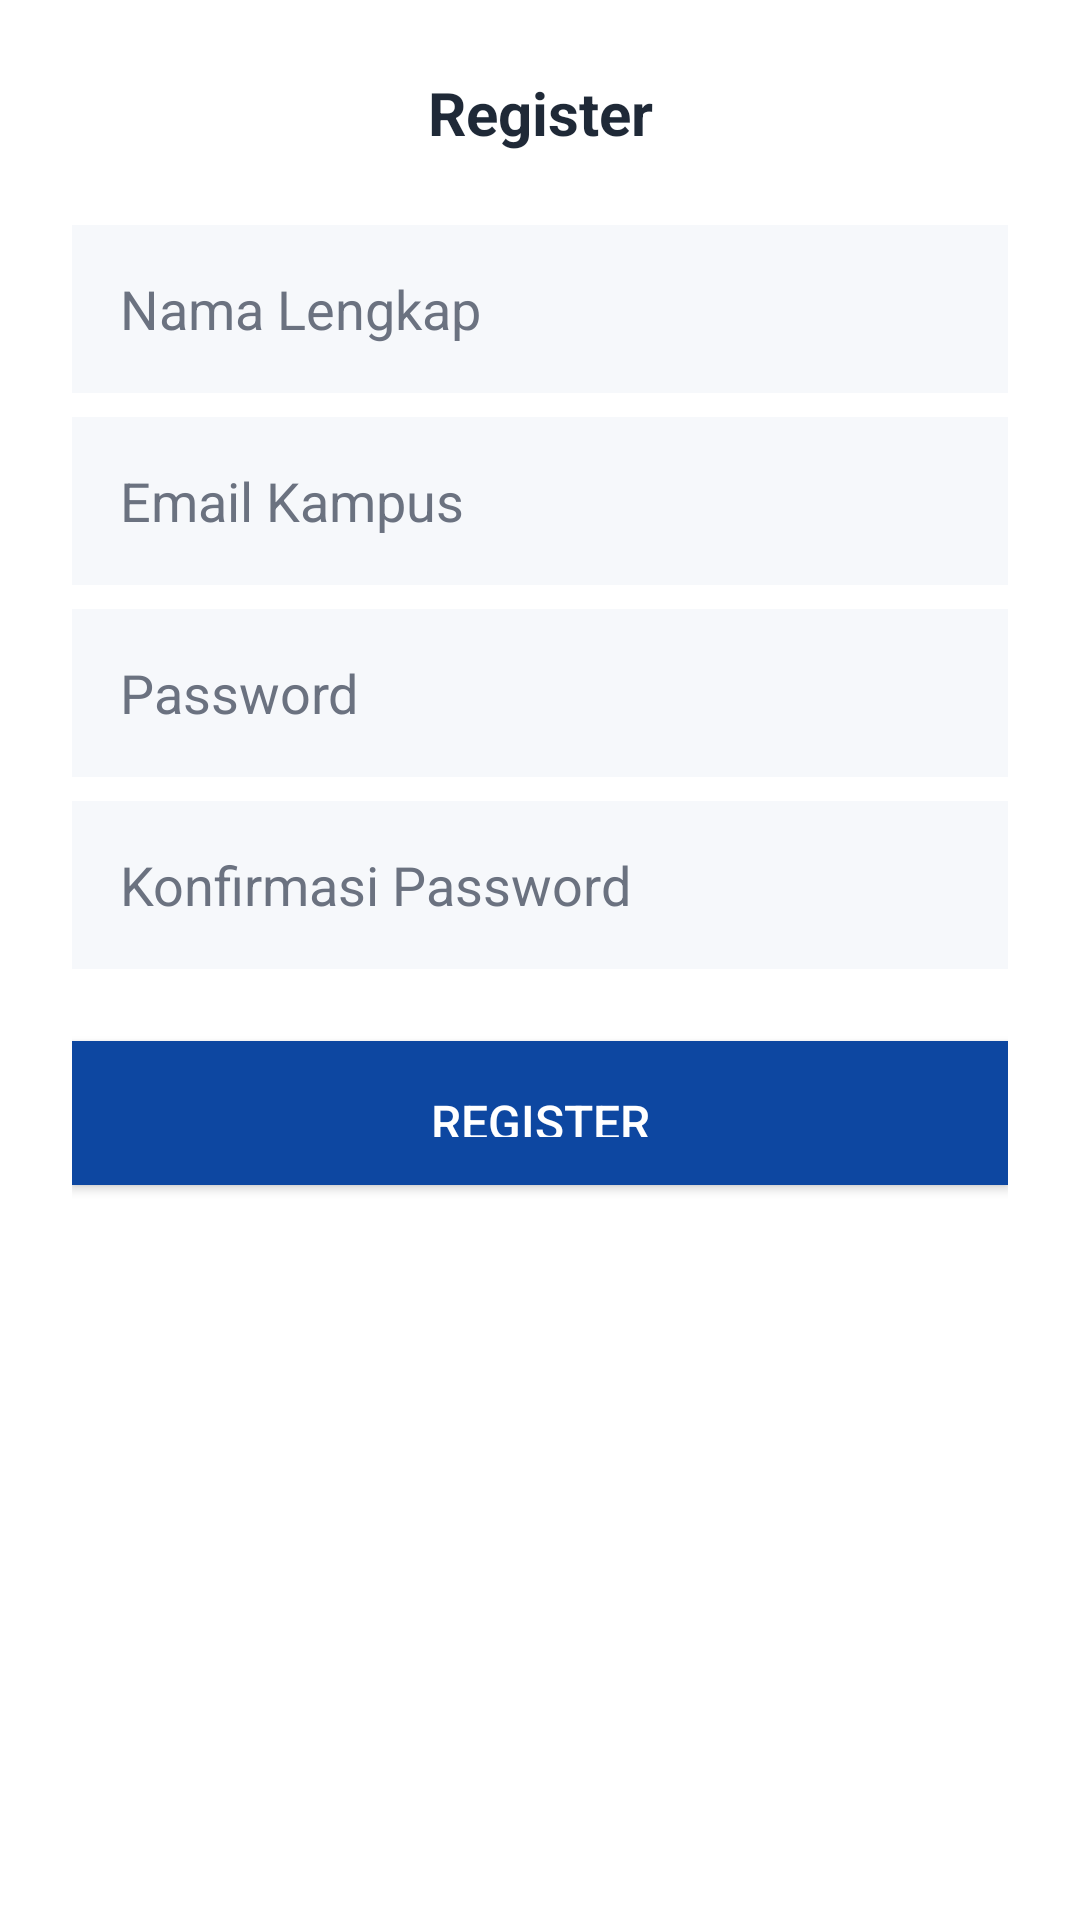

Layout XML and referenced resources for this Android screen:
<!-- AndroidManifest.xml: fallback theme Theme.MaterialComponents.DayNight.NoActionBar -->
<!-- res/layout/activity_register.xml -->
<?xml version="1.0" encoding="utf-8"?>
<androidx.constraintlayout.widget.ConstraintLayout xmlns:android="http://schemas.android.com/apk/res/android"
    xmlns:app="http://schemas.android.com/apk/res-auto"
    android:layout_width="match_parent"
    android:layout_height="match_parent"
    android:padding="@dimen/padding_large"
    android:background="@color/background">

    
    <TextView
        android:id="@+id/tvRegisterHeader_hud"
        style="@style/TextHeader"
        android:layout_width="wrap_content"
        android:layout_height="wrap_content"
        android:text="@string/register_title"
        app:layout_constraintTop_toTopOf="parent"
        app:layout_constraintStart_toStartOf="parent"
        app:layout_constraintEnd_toEndOf="parent" />

    
    <EditText
        android:id="@+id/etFullName_hud"
        android:layout_width="0dp"
        android:layout_height="@dimen/input_height"
        android:hint="@string/full_name_hint"
        android:inputType="text"
        android:padding="@dimen/padding_medium"
        android:background="@color/surface"
        android:textColor="@color/textPrimary"
        android:textColorHint="@color/textSecondary"
        android:layout_marginTop="@dimen/margin_large"
        app:layout_constraintTop_toBottomOf="@id/tvRegisterHeader_hud"
        app:layout_constraintStart_toStartOf="parent"
        app:layout_constraintEnd_toEndOf="parent" />

    
    <EditText
        android:id="@+id/etEmailReg_hud"
        android:layout_width="0dp"
        android:layout_height="@dimen/input_height"
        android:hint="@string/email_kampus_hint"
        android:inputType="textEmailAddress"
        android:padding="@dimen/padding_medium"
        android:background="@color/surface"
        android:textColor="@color/textPrimary"
        android:textColorHint="@color/textSecondary"
        android:layout_marginTop="@dimen/margin_small"
        app:layout_constraintTop_toBottomOf="@id/etFullName_hud"
        app:layout_constraintStart_toStartOf="parent"
        app:layout_constraintEnd_toEndOf="parent" />

    
    <EditText
        android:id="@+id/etPasswordReg_hud"
        android:layout_width="0dp"
        android:layout_height="@dimen/input_height"
        android:hint="@string/password_hint"
        android:inputType="textPassword"
        android:padding="@dimen/padding_medium"
        android:background="@color/surface"
        android:textColor="@color/textPrimary"
        android:textColorHint="@color/textSecondary"
        android:layout_marginTop="@dimen/margin_small"
        app:layout_constraintTop_toBottomOf="@id/etEmailReg_hud"
        app:layout_constraintStart_toStartOf="parent"
        app:layout_constraintEnd_toEndOf="parent" />

    
    <EditText
        android:id="@+id/etPasswordConfirm_hud"
        android:layout_width="0dp"
        android:layout_height="@dimen/input_height"
        android:hint="@string/confirm_password_hint"
        android:inputType="textPassword"
        android:padding="@dimen/padding_medium"
        android:background="@color/surface"
        android:textColor="@color/textPrimary"
        android:textColorHint="@color/textSecondary"
        android:layout_marginTop="@dimen/margin_small"
        app:layout_constraintTop_toBottomOf="@id/etPasswordReg_hud"
        app:layout_constraintStart_toStartOf="parent"
        app:layout_constraintEnd_toEndOf="parent" />

    
    <Button
        android:id="@+id/btnRegister_hud"
        style="@style/ButtonPrimary"
        android:layout_width="0dp"
        android:layout_height="@dimen/button_height"
        android:text="@string/btn_register"
        android:layout_marginTop="@dimen/margin_large"
        app:layout_constraintTop_toBottomOf="@id/etPasswordConfirm_hud"
        app:layout_constraintStart_toStartOf="parent"
        app:layout_constraintEnd_toEndOf="parent" />

</androidx.constraintlayout.widget.ConstraintLayout>
<!-- resources referenced by this layout -->
<resources>
  <color name="background">#FFFFFF</color>
  <color name="surface">#F6F8FB</color>
  <color name="textPrimary">#1F2937</color>
  <color name="textSecondary">#6B7280</color>
  <dimen name="button_height">48dp</dimen>
  <dimen name="input_height">56dp</dimen>
  <dimen name="margin_large">24dp</dimen>
  <dimen name="margin_small">8dp</dimen>
  <dimen name="padding_large">24dp</dimen>
  <dimen name="padding_medium">16dp</dimen>
  <string name="btn_register">Register</string>
  <string name="confirm_password_hint">Konfirmasi Password</string>
  <string name="email_kampus_hint">Email Kampus</string>
  <string name="full_name_hint">Nama Lengkap</string>
  <string name="password_hint">Password</string>
  <string name="register_title">Register</string>
  <style name="ButtonPrimary" parent="Widget.AppCompat.Button">
          <item name="android:background">@color/colorPrimary</item>
          <item name="android:textColor">@color/background</item>
          <item name="android:padding">@dimen/padding_medium</item>
          <item name="android:layout_height">@dimen/button_height</item>
          <item name="android:textSize">@dimen/text_medium</item>
      </style>
  <style name="TextHeader">
          <item name="android:textSize">@dimen/text_large</item>
          <item name="android:textColor">@color/textPrimary</item>
          <item name="android:textStyle">bold</item>
      </style>
  <color name="colorPrimary">#0D47A1</color>
  <dimen name="text_medium">16sp</dimen>
  <dimen name="text_large">20sp</dimen>
</resources>
